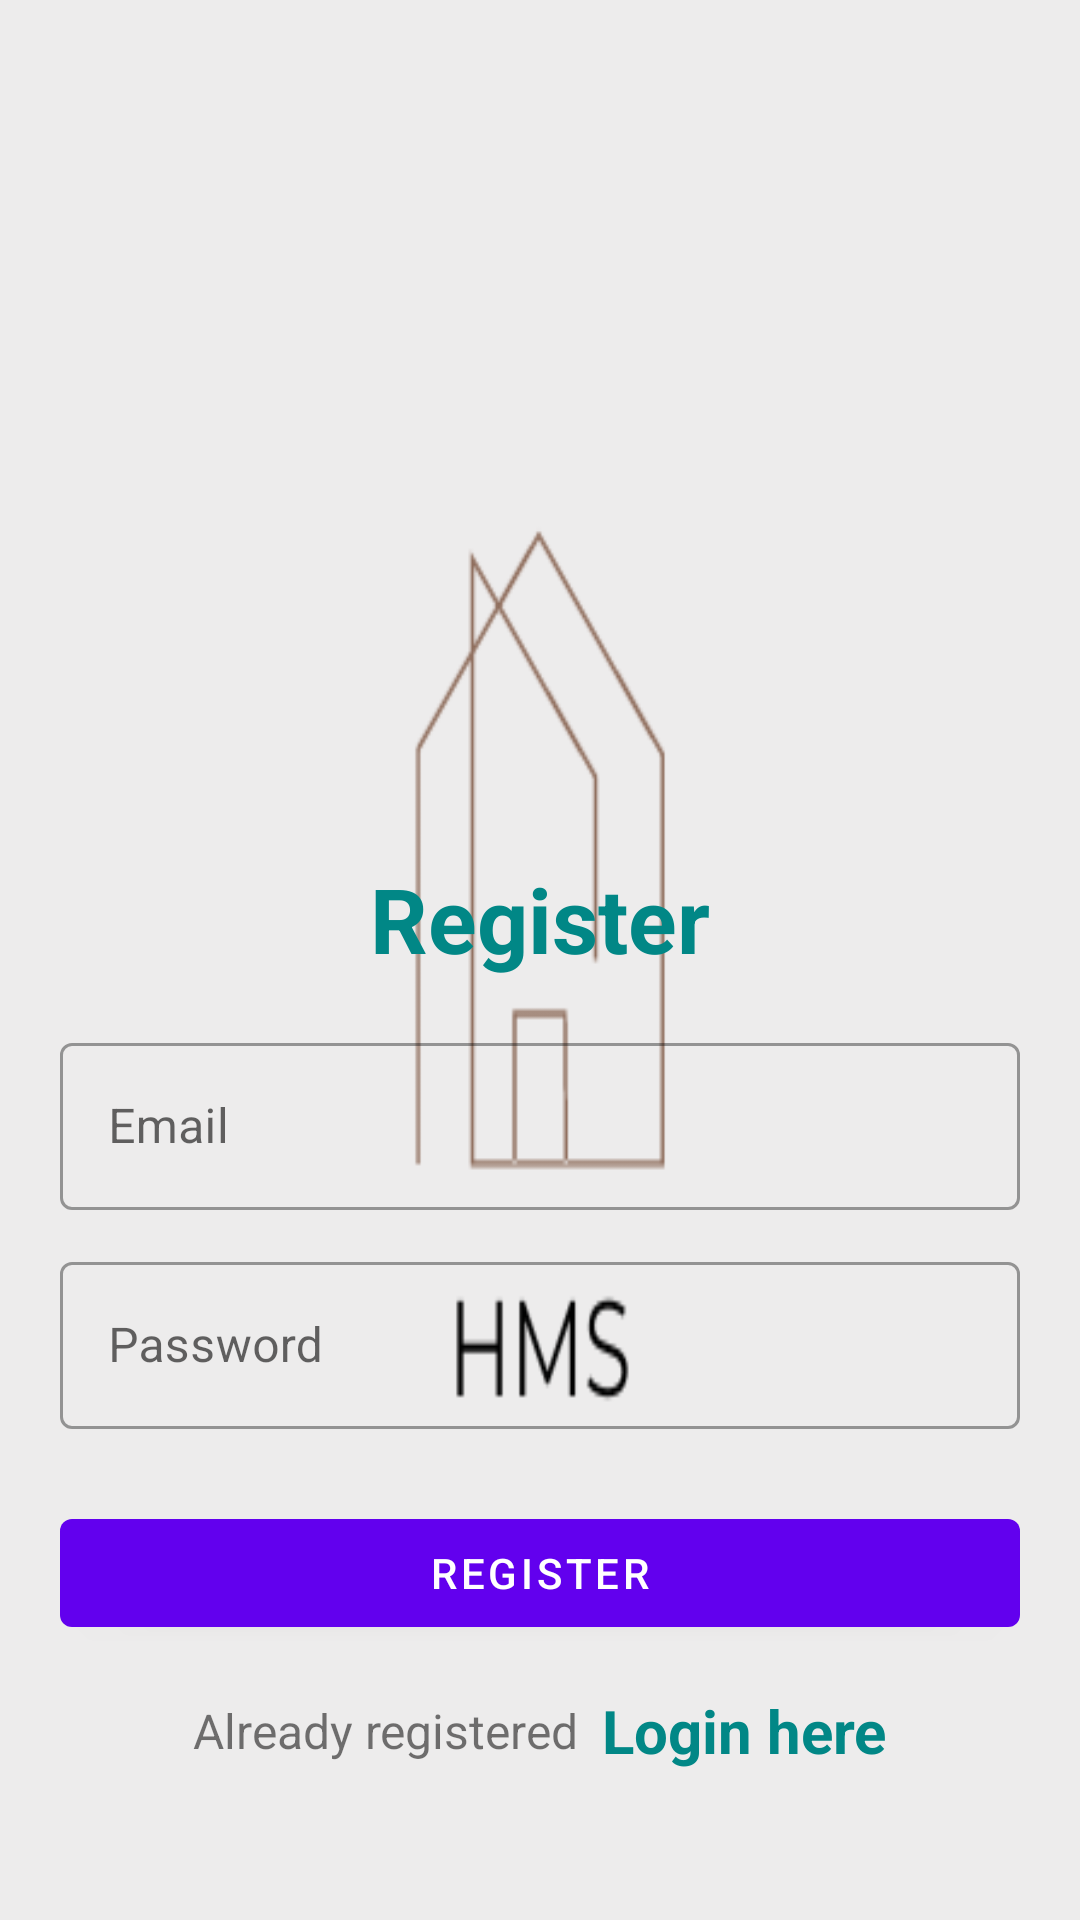

Reconstruct the res/layout file that produces this screen, plus the resources it refers to.
<!-- AndroidManifest.xml: application theme Theme.Hosyel -->
<!-- res/layout/activity_register.xml -->
<?xml version="1.0" encoding="utf-8"?>
<ScrollView xmlns:android="http://schemas.android.com/apk/res/android"
    xmlns:app="http://schemas.android.com/apk/res-auto"
    xmlns:tools="http://schemas.android.com/tools"
    android:layout_width="match_parent"
    android:layout_height="match_parent"
    android:orientation="vertical"
    android:background="@drawable/dt"
    android:padding="20dp"
    tools:context=".register">
    <LinearLayout
        android:layout_width="match_parent"
        android:layout_height="wrap_content"
        android:orientation="vertical">


        <ImageView
            android:id="@+id/imageView"
            android:layout_width="200dp"
            android:layout_height="200dp"
            android:layout_gravity="center"
            android:layout_marginTop="25dp"
            android:src="@drawable/irf"/>

        <LinearLayout
            android:layout_width="match_parent"
            android:layout_height="match_parent"
            android:orientation="vertical"
            android:layout_gravity="center"
            android:layout_marginTop="25dp">
            <TextView
                android:layout_width="match_parent"
                android:layout_height="wrap_content"
                android:text="Register"
                android:textSize="30sp"
                android:textStyle="bold"
                android:textColor="@color/teal_700"
                android:gravity="center_horizontal"
                android:layout_marginVertical="16dp"/>
            <com.google.android.material.textfield.TextInputLayout
                android:layout_width="match_parent"
                style="@style/Widget.MaterialComponents.TextInputLayout.OutlinedBox"
                android:layout_height="wrap_content">

                <com.google.android.material.textfield.TextInputEditText
                    android:id="@+id/etRegEmail"
                    android:layout_width="match_parent"
                    android:layout_height="wrap_content"
                    android:hint="Email"
                    android:inputType="textEmailAddress"/>
            </com.google.android.material.textfield.TextInputLayout>
            <com.google.android.material.textfield.TextInputLayout
                android:layout_width="match_parent"
                style="@style/Widget.MaterialComponents.TextInputLayout.OutlinedBox"
                android:layout_height="wrap_content"
                android:layout_marginTop="12dp">

                <com.google.android.material.textfield.TextInputEditText
                    android:id="@+id/etRegPass"
                    android:layout_width="match_parent"
                    android:layout_height="wrap_content"
                    android:hint="Password"
                    android:inputType="textPassword"/>
            </com.google.android.material.textfield.TextInputLayout>
                //



















            <com.google.android.material.button.MaterialButton
                android:id="@+id/btnRegister"
                android:layout_width="match_parent"
                android:layout_height="wrap_content"
                android:layout_marginTop="24dp"
                android:text="Register"/>
            <LinearLayout
                android:layout_width="match_parent"
                android:layout_height="wrap_content"
                android:layout_marginTop="15dp"
                android:gravity="center"
                android:orientation="horizontal">

                <TextView
                    android:layout_width="wrap_content"
                    android:layout_height="wrap_content"
                    android:text="Already registered"
                    android:textSize="16sp"/>
                <TextView
                    android:id="@+id/tvLoginHere"
                    android:layout_width="wrap_content"
                    android:layout_height="wrap_content"
                    android:layout_marginLeft="8dp"
                    android:text="Login here"
                    android:textColor="@color/teal_700"
                    android:textStyle="bold"
                    android:textSize="20sp"/>

            </LinearLayout>

        </LinearLayout>
    </LinearLayout>


</ScrollView>
<!-- resources referenced by this layout -->
<resources>
  <!-- drawable dt: png bitmap (drawable, 3703 bytes) -->
  <style name="Theme.Hosyel" parent="Theme.MaterialComponents.DayNight.NoActionBar">
          
          <item name="colorPrimary">@color/purple_500</item>
          <item name="colorPrimaryVariant">@color/purple_700</item>
          <item name="colorOnPrimary">@color/white</item>
          
          <item name="colorSecondary">@color/teal_200</item>
          <item name="colorSecondaryVariant">@color/teal_700</item>
          <item name="colorOnSecondary">@color/black</item>
          
          <item name="android:statusBarColor">?attr/colorPrimaryVariant</item>
          
      </style>
  <!-- not gathered from this repository: default colours our renderer supplied (Android Studio template values) -->
  <color name="purple_500">#FF6200EE</color>
  <color name="purple_700">#FF3700B3</color>
  <color name="teal_200">#FF03DAC5</color>
  <color name="teal_700">#FF018786</color>
  <color name="black">#FF000000</color>
  <color name="white">#FFFFFFFF</color>
</resources>
